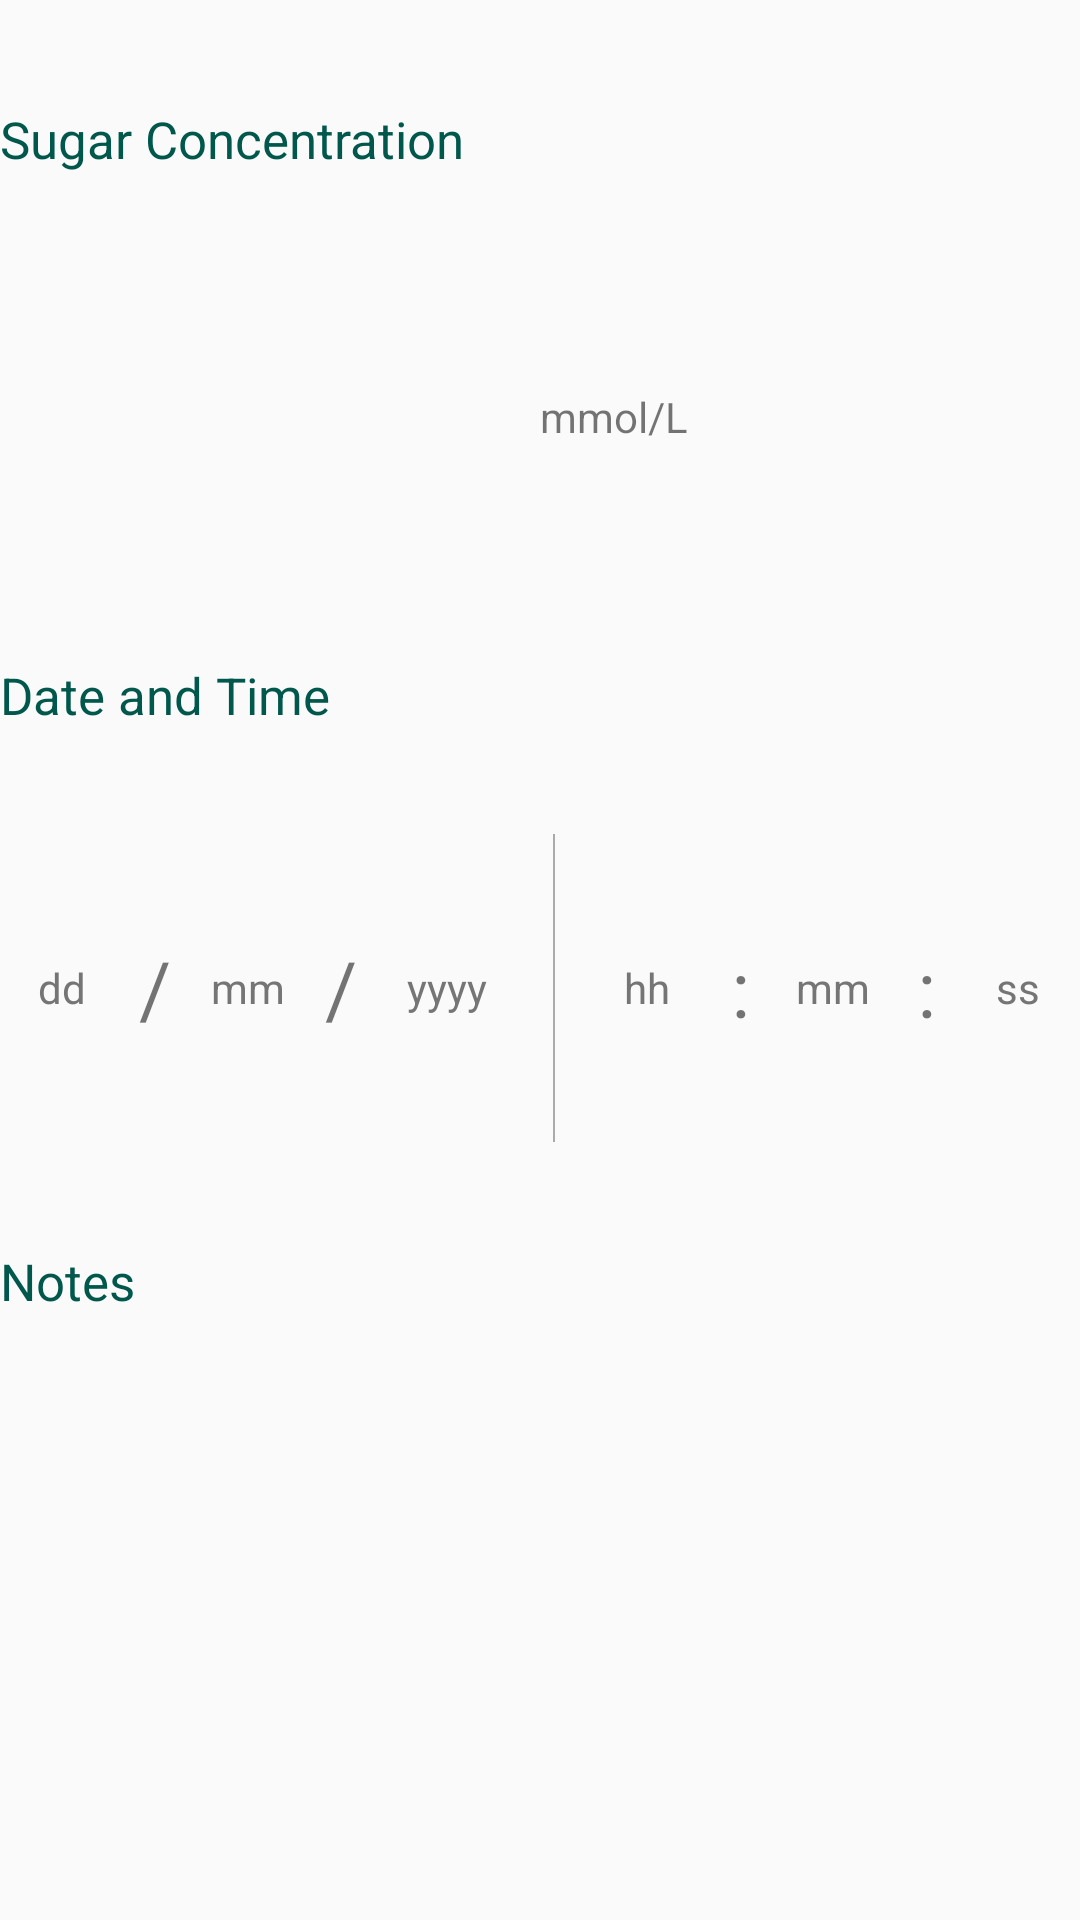

Produce the Android XML layout that renders to this screen, including the resource entries it uses.
<!-- AndroidManifest.xml: application theme AppTheme -->
<!-- res/layout/bglgraph_bgl_dialog.xml -->
<?xml version="1.0" encoding="utf-8"?>
<GridLayout xmlns:android="http://schemas.android.com/apk/res/android"
    xmlns:app="http://schemas.android.com/apk/res-auto"
    xmlns:tools="http://schemas.android.com/tools"
    android:layout_width="400dp"
    android:layout_height="350dp"
    android:layout_margin="10dp"
    android:columnCount="2"
    tools:context=".AddGlucoseActivity">

    <TextView
        android:layout_width="0dp"
        android:layout_height="0dp"
        android:layout_rowWeight="1"
        android:layout_columnSpan="2"
        android:layout_columnWeight="1"
        android:gravity="center_vertical"
        android:text="Sugar Concentration"
        android:textAppearance="@style/CustomTextTitle" />

    <TextView
        android:id="@+id/BGLGraph_glucose_sugarCon_inputField"
        android:layout_width="0dp"
        android:layout_height="0dp"
        android:layout_rowWeight="1"
        android:layout_columnWeight="1"
        android:ems="10"
        android:gravity="center_vertical"
        android:inputType="numberDecimal"
        android:textColor="@android:color/black"
        android:textColorLink="@color/colorPrimary" />

    <TextView
        android:layout_width="0dp"
        android:layout_height="0dp"
        android:layout_rowWeight="1"
        android:layout_columnWeight="1"
        android:gravity="center_vertical"
        android:text="mmol/L" />

    <TextView
        android:layout_width="0dp"
        android:layout_height="0dp"
        android:layout_rowWeight="1"
        android:layout_columnSpan="2"
        android:layout_columnWeight="1"
        android:gravity="center_vertical"
        android:text="Date and Time"
        android:textAppearance="@style/CustomTextTitle" />

    <include
        android:id="@+id/BGLGraph_glucose_dateTime_static_inputLayout"
        layout="@layout/datetime_static_inputfield"
        android:layout_width="30dp"
        android:layout_height="10dp"
        android:layout_rowWeight="1"
        android:layout_columnSpan="2"
        android:layout_columnWeight="1" />

    <TextView
        android:layout_width="0dp"
        android:layout_height="0dp"
        android:layout_rowWeight="1"
        android:layout_columnSpan="2"
        android:layout_columnWeight="1"
        android:gravity="center_vertical"
        android:text="Notes"
        android:textAppearance="@style/CustomTextTitle" />

    <TextView
        android:id="@+id/BGLGraph_glucose_notes_inputField"
        android:layout_width="0dp"
        android:layout_height="0dp"
        android:layout_rowWeight="1.8"
        android:layout_columnSpan="2"
        android:layout_columnWeight="1"
        android:ems="10"
        android:gravity="top|left"
        android:inputType="textMultiLine"
        android:textColor="@android:color/black"
        android:textColorLink="@color/colorPrimary" />
</GridLayout>
<!-- res/layout/datetime_static_inputfield.xml (included above) -->
<?xml version="1.0" encoding="utf-8"?>
<GridLayout xmlns:android="http://schemas.android.com/apk/res/android"
    xmlns:tools="http://schemas.android.com/tools"
    android:layout_width="match_parent"
    android:layout_height="match_parent"
    android:layout_row="1">

    <TextView
        android:id="@+id/dateTime_day"
        android:layout_width="0dp"
        android:layout_height="0dp"
        android:layout_rowWeight="1"
        android:layout_columnWeight="1"
        android:ems="10"
        android:gravity="center"
        android:inputType="number"
        android:text="dd"
        android:textColor="@color/colorTitle"
        tools:layout_editor_absoluteX="0dp"
        tools:layout_editor_absoluteY="57dp" />

    <TextView
        android:layout_width="0dp"
        android:layout_height="0dp"
        android:layout_rowWeight="1"
        android:layout_columnWeight="0.5"
        android:gravity="center"
        android:text="/"
        android:textSize="26sp" />

    <TextView
        android:id="@+id/dateTime_month"
        android:layout_width="0dp"
        android:layout_height="0dp"
        android:layout_rowWeight="1"
        android:layout_columnWeight="1"
        android:ems="10"
        android:gravity="center"
        android:inputType="number"
        android:text="mm"
        android:textColor="@color/colorTitle"
        tools:layout_editor_absoluteX="0dp"
        tools:layout_editor_absoluteY="57dp" />

    <TextView
        android:layout_width="0dp"
        android:layout_height="0dp"
        android:layout_rowWeight="1"
        android:layout_columnWeight="0.5"
        android:gravity="center"
        android:text="/"
        android:textSize="26sp" />

    <TextView
        android:id="@+id/dateTime_year"
        android:layout_width="0dp"
        android:layout_height="0dp"
        android:layout_rowWeight="1"
        android:layout_columnWeight="1.22"
        android:layout_marginRight="10dp"
        android:ems="10"
        android:gravity="center"
        android:inputType="number"
        android:text="yyyy"
        android:textColor="@color/colorTitle"
        tools:layout_editor_absoluteX="0dp"
        tools:layout_editor_absoluteY="57dp" />

    <TextView
        android:layout_width="0dp"
        android:layout_height="0dp"
        android:layout_rowWeight="1"
        android:layout_columnWeight="0.02"
        android:background="@android:color/darker_gray" />

    <TextView
        android:id="@+id/dateTime_hour"
        android:layout_width="0dp"
        android:layout_height="0dp"
        android:layout_rowWeight="1"
        android:layout_columnWeight="1"
        android:layout_marginLeft="10dp"
        android:ems="10"
        android:gravity="center"
        android:inputType="number"
        android:text="hh"
        android:textColor="@color/colorTitle"
        tools:layout_editor_absoluteX="0dp"
        tools:layout_editor_absoluteY="57dp" />

    <TextView
        android:layout_width="0dp"
        android:layout_height="0dp"
        android:layout_rowWeight="1"
        android:layout_columnWeight="0.5"
        android:gravity="center"
        android:text=":"
        android:textSize="26sp" />

    <TextView
        android:id="@+id/dateTime_minute"
        android:layout_width="0dp"
        android:layout_height="0dp"
        android:layout_rowWeight="1"
        android:layout_columnWeight="1"
        android:ems="10"
        android:gravity="center"
        android:inputType="number"
        android:text="mm"
        android:textColor="@color/colorTitle"
        tools:layout_editor_absoluteX="0dp"
        tools:layout_editor_absoluteY="57dp" />

    <TextView
        android:layout_width="0dp"
        android:layout_height="0dp"
        android:layout_rowWeight="1"
        android:layout_columnWeight="0.5"
        android:gravity="center"
        android:text=":"
        android:textSize="26sp" />

    <TextView
        android:id="@+id/dateTime_second"
        android:layout_width="0dp"
        android:layout_height="0dp"
        android:layout_rowWeight="1"
        android:layout_columnWeight="1"
        android:ems="10"
        android:gravity="center"
        android:inputType="number"
        android:text="ss"
        android:textColor="@color/colorTitle"
        tools:layout_editor_absoluteX="0dp"
        tools:layout_editor_absoluteY="57dp" />
</GridLayout>
<!-- resources referenced by this layout -->
<resources>
  <color name="colorPrimary">#008577</color>
  <color name="colorTitle">#757575</color>
  <style name="CustomTextTitle" parent="android:TextAppearance.DeviceDefault">
          <item name="android:textSize">17dp</item>
          <item name="android:textColor">@color/colorPrimaryDark</item>
      </style>
  <style name="AppTheme" parent="Theme.AppCompat.Light.NoActionBar" />
  <color name="colorPrimaryDark">#00574B</color>
</resources>
